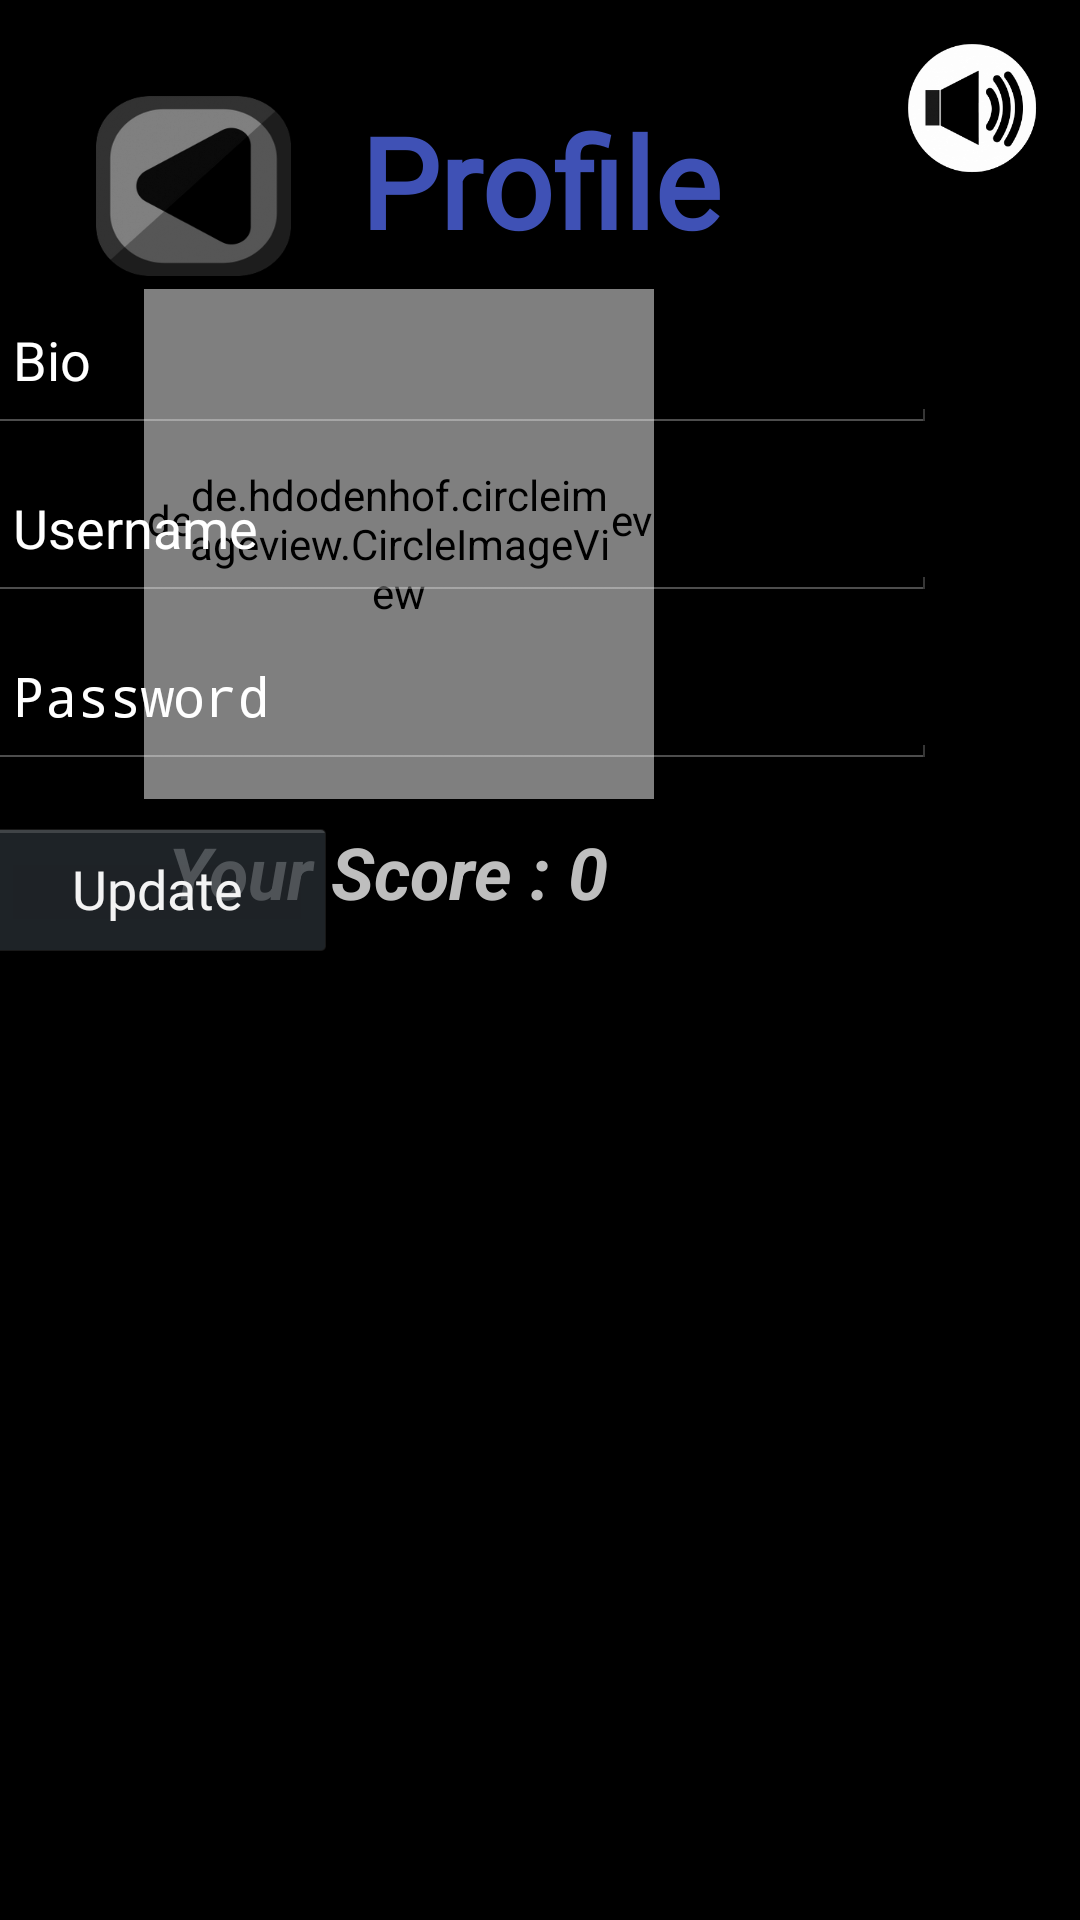

Here is an Android app screen rendered from its layout file. Give the layout XML and the strings, colors and styles it references.
<!-- AndroidManifest.xml: application theme AppTheme -->
<!-- res/layout/activity_edit_profile.xml -->
<?xml version="1.0" encoding="utf-8"?>
<androidx.constraintlayout.widget.ConstraintLayout xmlns:android="http://schemas.android.com/apk/res/android"
    xmlns:app="http://schemas.android.com/apk/res-auto"
    xmlns:tools="http://schemas.android.com/tools"
    android:layout_width="match_parent"
    android:layout_height="match_parent"
    tools:context=".EditProfile">

    <View
        android:id="@+id/view3"
        android:layout_width="match_parent"
        android:layout_height="match_parent"
        android:background="@drawable/bg_with_cloud"
        app:layout_constraintBottom_toBottomOf="parent"
        app:layout_constraintEnd_toEndOf="parent"
        app:layout_constraintStart_toStartOf="parent"
        app:layout_constraintTop_toTopOf="parent"
         />

    <TextView
        android:id="@+id/textView5"
        android:layout_width="wrap_content"
        android:layout_height="wrap_content"
        android:text="Profile"
        android:textColor="#3F51B5"
        android:fontFamily="@font/wicked_mouse"
        android:textStyle="bold"
        android:textSize="42sp"
        android:layout_marginTop="32dp"
        app:layout_constraintEnd_toEndOf="parent"
        app:layout_constraintStart_toStartOf="parent"
        app:layout_constraintTop_toTopOf="parent" />

        <de.hdodenhof.circleimageview.CircleImageView
            android:id="@+id/circleImageView"
            android:layout_width="170dp"
            android:layout_height="170dp"
            android:src="@drawable/circle"
            android:layout_marginStart="48dp"
            android:layout_marginTop="8dp"
            app:layout_constraintStart_toStartOf="@+id/view3"
            app:layout_constraintTop_toBottomOf="@+id/textView5"
            />

    <de.hdodenhof.circleimageview.CircleImageView
        android:id="@+id/img"
        android:layout_width="140dp"
        android:layout_height="140dp"
        android:src="@drawable/icon_nopic"
        app:layout_constraintBottom_toBottomOf="@+id/circleImageView"
        app:layout_constraintEnd_toEndOf="@+id/circleImageView"
        app:layout_constraintStart_toStartOf="@+id/circleImageView"
        app:layout_constraintTop_toTopOf="@+id/circleImageView" />

    <Button
        android:id="@+id/add_image"
        android:layout_width="48dp"
        android:layout_height="54dp"
        android:background="@drawable/btn_plus"
        app:layout_constraintBottom_toBottomOf="@+id/circleImageView"
        app:layout_constraintEnd_toEndOf="@+id/circleImageView" />

    <TextView
        android:id="@+id/tv_score"
        android:layout_width="wrap_content"
        android:layout_height="wrap_content"
        android:text="Your Score : 0"
        android:layout_marginStart="48dp"
        android:inputType="text"
        android:textSize="24sp"
        android:textStyle="bold|italic"
        android:padding="8dp"
        android:layout_marginTop="0dp"
        android:textColorHint="@android:color/white"
        app:layout_constraintStart_toStartOf="parent"
        app:layout_constraintTop_toBottomOf="@+id/circleImageView" />

    <EditText
        android:id="@+id/edt_bio"
        android:layout_width="320dp"
        android:layout_height="48dp"
        android:layout_marginTop="8dp"
        android:hint="Bio"
        android:inputType="text"
        android:layout_marginEnd="48dp"
        android:textColorHint="@android:color/white"
        app:layout_constraintEnd_toEndOf="parent"
        app:layout_constraintTop_toBottomOf="@+id/textView5" />

    <EditText
        android:id="@+id/edt_username_update"
        android:layout_width="320dp"
        android:layout_height="48dp"
        android:layout_marginTop="8dp"
        android:hint="Username"
        android:inputType="text"
        android:layout_marginEnd="48dp"
        android:textColorHint="@android:color/white"
        app:layout_constraintEnd_toEndOf="parent"
        app:layout_constraintTop_toBottomOf="@+id/edt_bio" />

    <EditText
        android:id="@+id/edt_password_update"
        android:layout_width="320dp"
        android:layout_height="48dp"
        android:layout_marginTop="8dp"
        android:hint="Password"
        android:inputType="textPassword"
        android:textColorHint="@android:color/white"
        app:layout_constraintEnd_toEndOf="parent"
       android:layout_marginEnd="48dp"
        app:layout_constraintTop_toBottomOf="@+id/edt_username_update" />

    <Button
        android:id="@+id/update"
        android:layout_width="120dp"
        android:layout_height="wrap_content"
        android:layout_marginTop="16dp"
        android:fontFamily="@font/westmeath"
        android:text="Update"
        app:layout_constraintStart_toStartOf="@+id/edt_password_update"
        app:layout_constraintTop_toBottomOf="@+id/edt_password_update" />

    <Button
        android:id="@+id/music_on_off"
        android:layout_width="48dp"
        android:layout_height="48dp"
        android:layout_margin="12dp"
        android:background="@drawable/btn_music_on_res_com"
        app:layout_constraintEnd_toEndOf="parent"
        app:layout_constraintTop_toTopOf="parent" />

    <Button
        android:id="@+id/back"
        android:layout_width="65dp"
        android:layout_height="60dp"
        android:background="@drawable/back_res_com"
        android:layout_margin="32dp"
        app:layout_constraintStart_toStartOf="parent"
        app:layout_constraintTop_toTopOf="parent" />

</androidx.constraintlayout.widget.ConstraintLayout>
<!-- resources referenced by this layout -->
<resources>
  <!-- drawable back_res_com: png bitmap (drawable, 10075 bytes) -->
  <!-- drawable bg_with_cloud: png bitmap (drawable, 248294 bytes) -->
  <!-- drawable btn_music_on_res_com: png bitmap (drawable, 10253 bytes) -->
  <!-- drawable circle: png bitmap (drawable, 7339 bytes) -->
  <style name="AppTheme" parent="@android:style/Theme.Holo.NoActionBar.Fullscreen">
          
          <item name="colorPrimary">@color/colorPrimary</item>
          <item name="colorPrimaryDark">@color/colorPrimaryDark</item>
          <item name="colorAccent">@color/colorAccent</item>
      </style>
  <color name="colorPrimary">#00FF00</color>
  <color name="colorPrimaryDark">#00FF00</color>
  <color name="colorAccent">#0004FF</color>
</resources>
